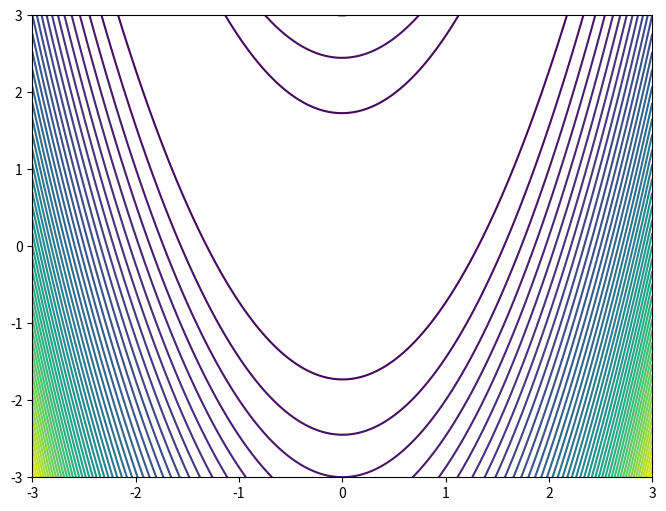

Source code (Python): (Note: this script raises an exception after producing the figure.)
import numpy as np
import matplotlib.pyplot as plt
import json


# create grid
x = np.linspace(-3, 3, 400)
y = np.linspace(-3, 3, 400)

X, Y = np.meshgrid(x, y)
Z = Z = (1 - X)**2 + 100 * (Y - X**2)**2

plt.figure(figsize=(8,6))

# contour plot
plt.contour(X, Y, Z, levels=50, cmap="viridis")

#import data
with open("optimizers/results/rosenbrock_results.json", "r") as file:
    results = json.load(file)


# plot optimizer paths
for name, data in results.items():

    t1 = data["t1"]
    t2 = data["t2"]

    plt.plot(t1, t2, marker='o', markersize=2, label=name)

plt.scatter([1], [1], color='black', s=100, label="True Minimum")

plt.xlabel("x")
plt.ylabel("y")
plt.title("Optimizer Trajectories on Rosenbrock Function")
plt.legend()

plt.savefig("optimizers/plots/optimizer_rosenbrock.png")

plt.show()
